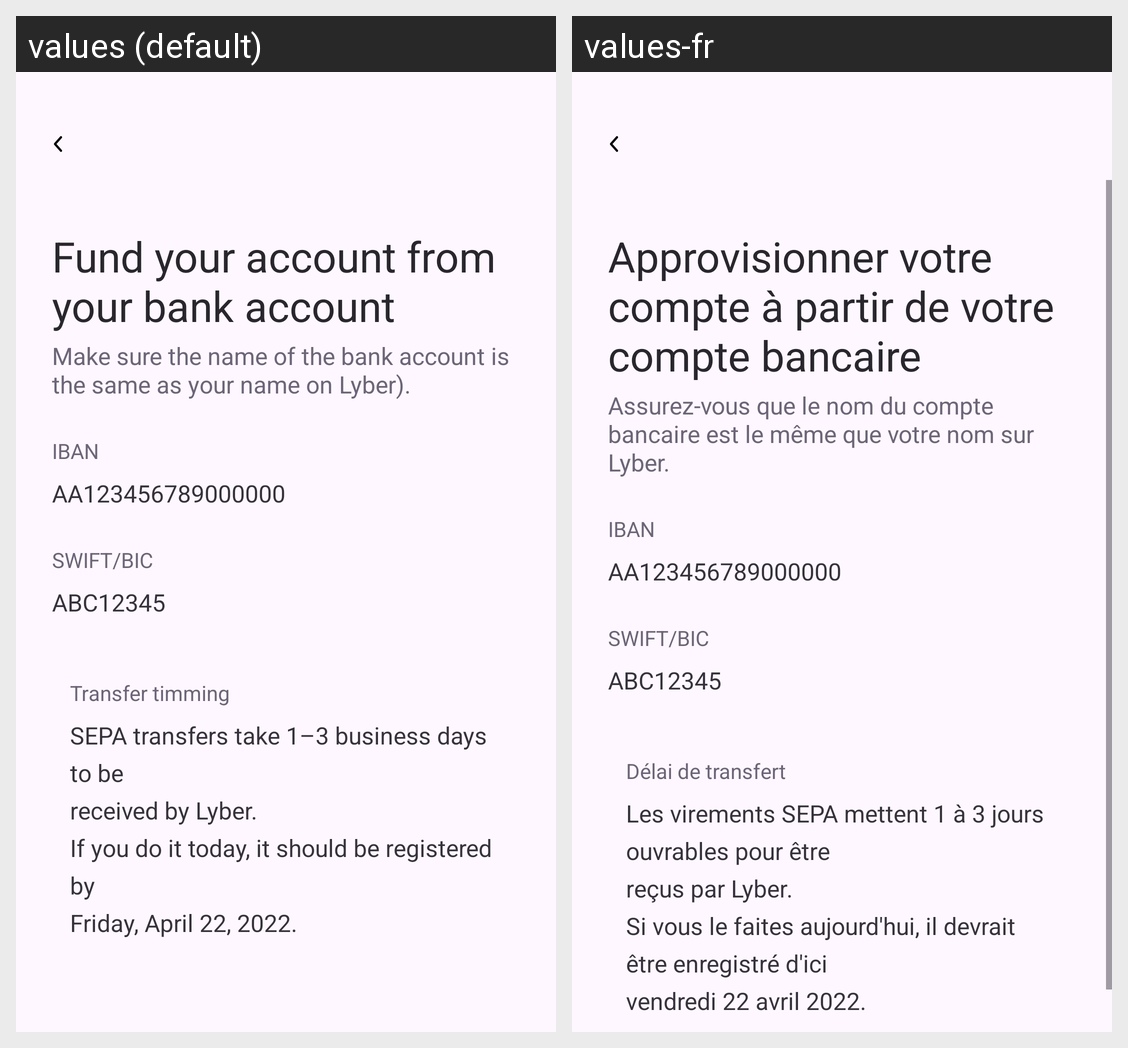

Here is an Android app screen in its default locale and in the app's own translations. Write out the translated-string differences for the strings that appear on this screen.
Android screen res/layout/fragment_fund_from_account.xml rendered under 2 locales, left to right: values (default), values-fr. Device: Nexus 5 (rendered at 1080×1920; each locale shown at half size, 540×960, under a caption strip naming it); theme Theme.Lyber.
Strings drawn on this screen, with the default value and each locale's value (text and hints the layout hard-codes, and strings that could not be matched under every locale, appear in the picture but are not listed):

fund_your_account_from_your_bank_account
  values: Fund your account from your bank account
  values-fr: Approvisionner votre compte à partir de votre compte bancaire

make_sure_the_name_of_the_bank_account_is_the_same_as_your_name_on_lyber_frida_kahlo
  values: Make sure the name of the bank account is the same as your name on Lyber).
  values-fr: Assurez-vous que le nom du compte bancaire est le même que votre nom sur Lyber.

swift_bic
  values: SWIFT/BIC
  values-fr: SWIFT/BIC

transfer_timming
  values: Transfer timming
  values-fr: Délai de transfert

sepa_transfers_take_1_3_business_days_to_be_nreceived_by_lyber_nif_you_do_it_today_it_should_be_registered_by_nfriday_april_22_2022
  values: SEPA transfers take 1–3 business days to be
      received by Lyber. 
      If you do it today, it should be registered by
      Friday, April 22, 2022.
  values-fr: Les virements SEPA mettent 1 à 3 jours ouvrables pour être
      reçus par Lyber. 
      Si vous le faites aujourd'hui, il devrait être enregistré d'ici
      vendredi 22 avril 2022.
